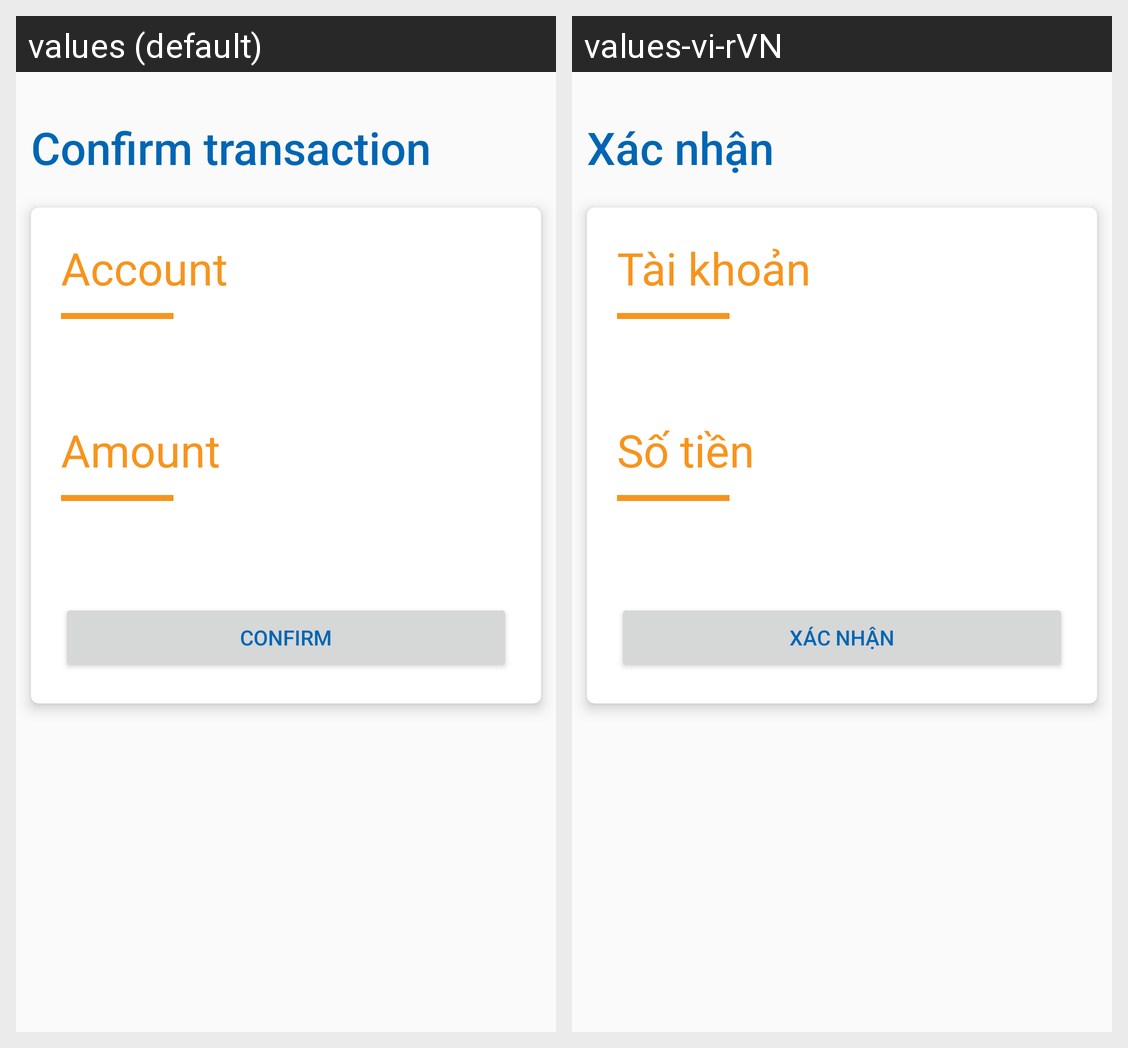

This grid shows one Android layout under two languages. Give, for every string resource on the screen, its name, the default text and each shown locale's text.
Android screen res/layout/fragment_transaction_confirm.xml rendered under 2 locales, left to right: values (default), values-vi-rVN. Device: Nexus 5 (rendered at 1080×1920; each locale shown at half size, 540×960, under a caption strip naming it); theme AppTheme.
Strings drawn on this screen, with the default value and each locale's value (text and hints the layout hard-codes, and strings that could not be matched under every locale, appear in the picture but are not listed):

confirm_transaction
  values: Confirm transaction
  values-vi-rVN: Xác nhận

account_header
  values: Account
  values-vi-rVN: Tài khoản

amount_header
  values: Amount
  values-vi-rVN: Số tiền

confirm_button
  values: Confirm
  values-vi-rVN: Xác nhận
